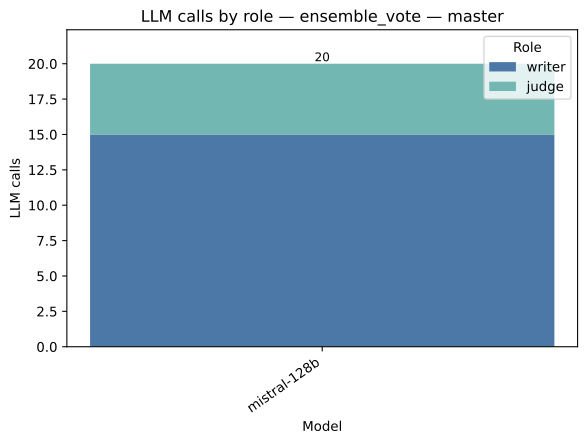

The file beside this chart, header and first rows:
strategy, model, role, value, total
ensemble_vote, mistral-128b, writer, 15.0, 20.0
ensemble_vote, mistral-128b, judge, 5.0, 20.0
